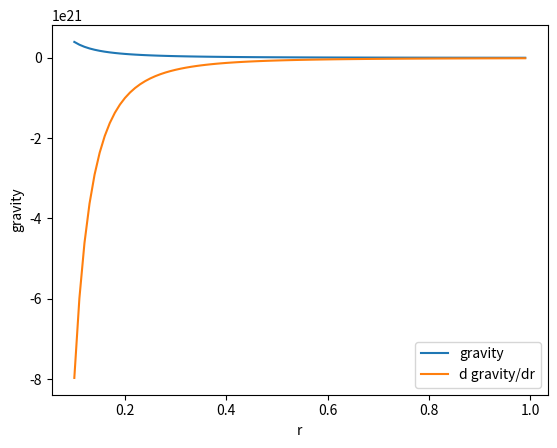

Source code (Python):
#!/bin/env python

import matplotlib.pyplot as plt
from mpl_toolkits.mplot3d import Axes3D
from numpy import arange, sin, cos, pi, ones, linspace

fig = plt.figure()
r = arange(0.1, 1, .01)

# assume fixed m1*m2 (earth vs car)
m1m2 = 5.97219e24 * 10e3
# gravitational constant
G = 6.67384e-11

plt.plot(r, G * m1m2 / r**2, r, -2*G * m1m2 / r**3)

plt.xlabel('r')
plt.ylabel('gravity')
plt.legend(["gravity", "d gravity/dr"], loc="lower right")
plt.show()
